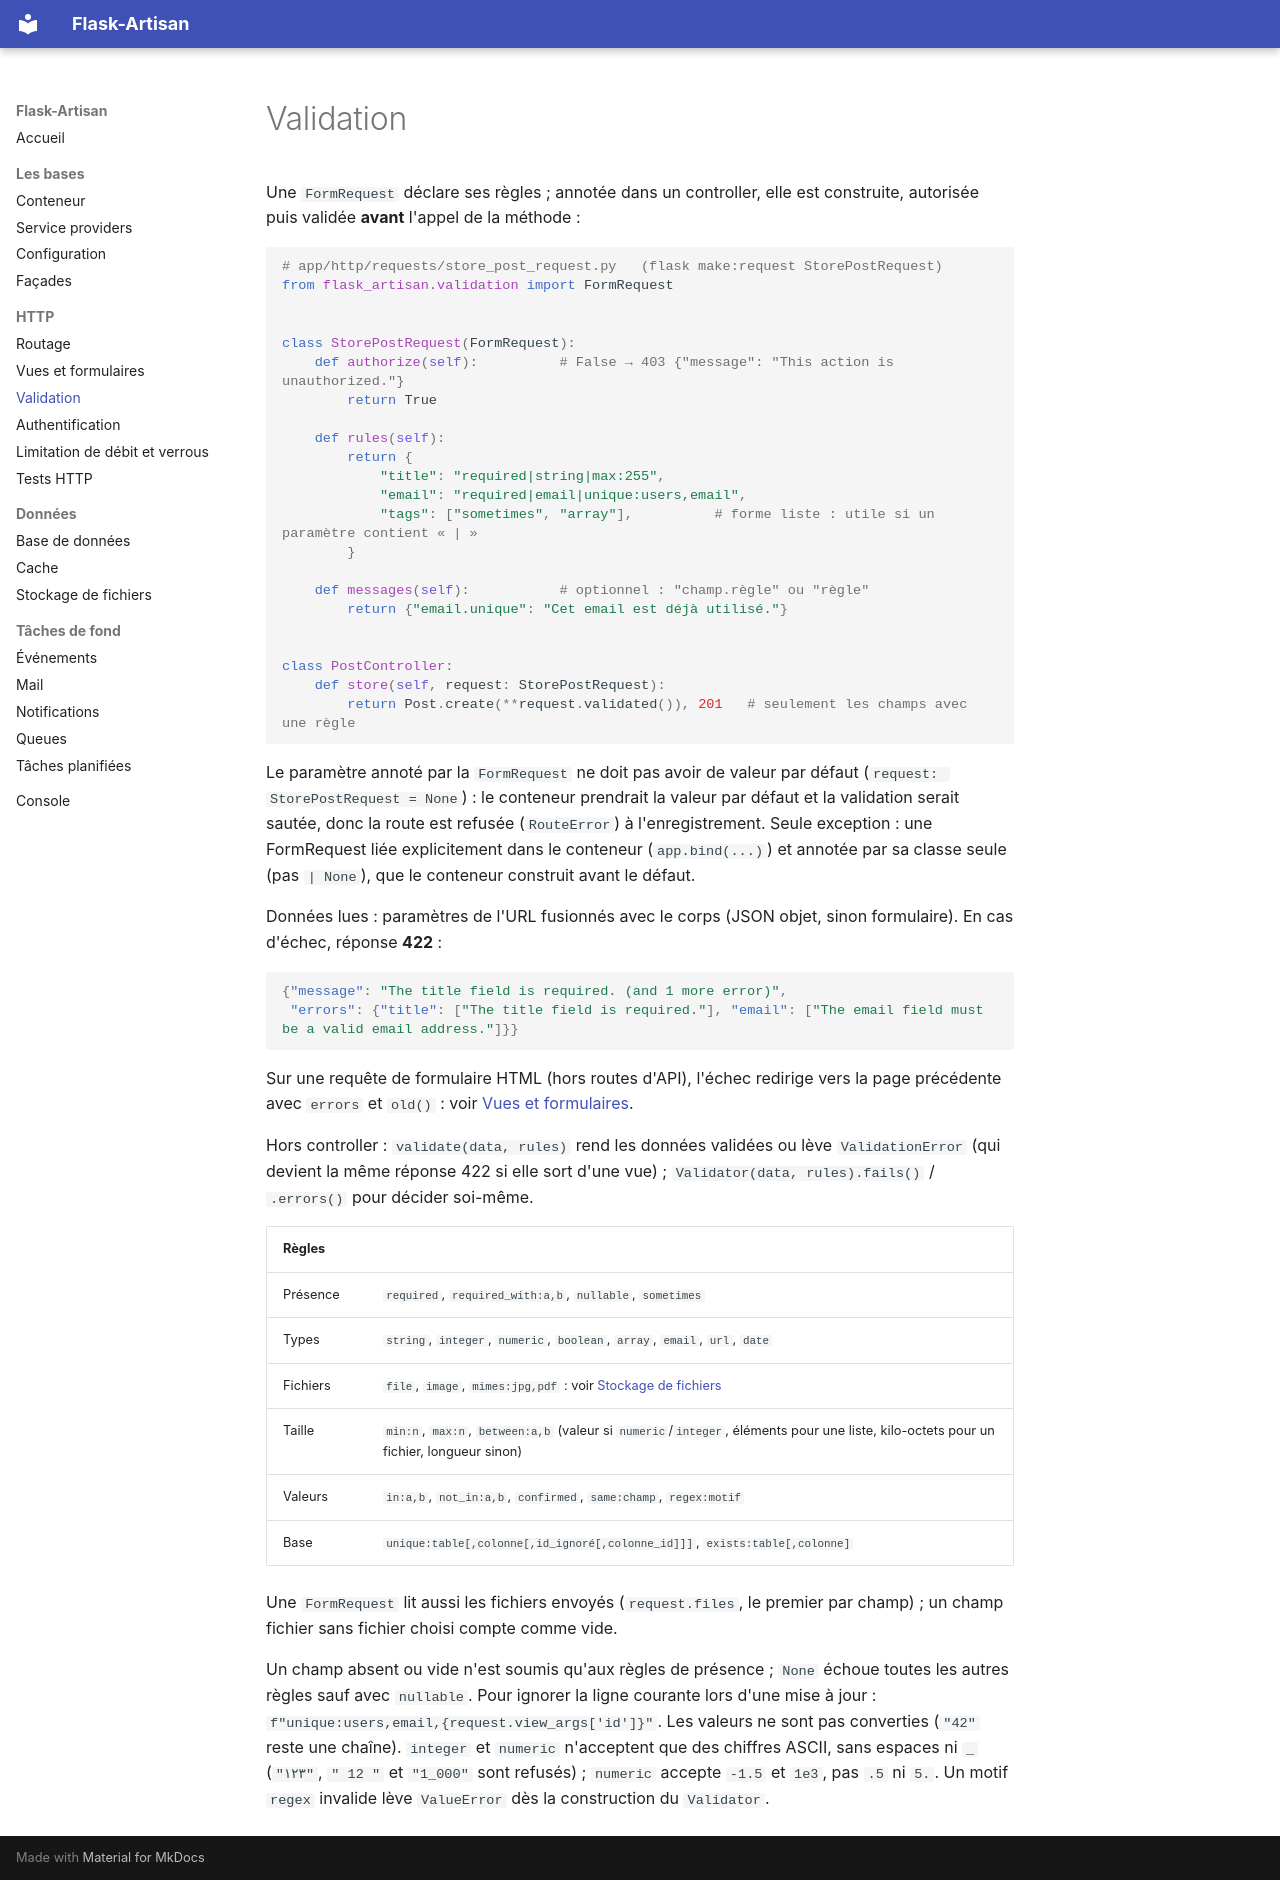

repository: ahoblepierre/flask-artisan · page: validation/index.html · generator: mkdocs

# Validation

Une `FormRequest` déclare ses règles ; annotée dans un controller, elle est construite, autorisée puis validée **avant** l'appel de la méthode :

```python
# app/http/requests/store_post_request.py   (flask make:request StorePostRequest)
from flask_artisan.validation import FormRequest


class StorePostRequest(FormRequest):
    def authorize(self):          # False → 403 {"message": "This action is unauthorized."}
        return True

    def rules(self):
        return {
            "title": "required|string|max:255",
            "email": "required|email|unique:users,email",
            "tags": ["sometimes", "array"],          # forme liste : utile si un paramètre contient « | »
        }

    def messages(self):           # optionnel : "champ.règle" ou "règle"
        return {"email.unique": "Cet email est déjà utilisé."}


class PostController:
    def store(self, request: StorePostRequest):
        return Post.create(**request.validated()), 201   # seulement les champs avec une règle
```

Le paramètre annoté par la `FormRequest` ne doit pas avoir de valeur par défaut (`request: StorePostRequest = None`) : le conteneur prendrait la valeur par défaut et la validation serait sautée, donc la route est refusée (`RouteError`) à l'enregistrement. Seule exception : une FormRequest liée explicitement dans le conteneur (`app.bind(...)`) et annotée par sa classe seule (pas `| None`), que le conteneur construit avant le défaut.

Données lues : paramètres de l'URL fusionnés avec le corps (JSON objet, sinon formulaire). En cas d'échec, réponse **422** :

```json
{"message": "The title field is required. (and 1 more error)",
 "errors": {"title": ["The title field is required."], "email": ["The email field must be a valid email address."]}}
```

Sur une requête de formulaire HTML (hors routes d'API), l'échec redirige vers la page précédente avec `errors` et `old()` : voir [Vues et formulaires](vues.md#erreurs-de-validation-json-ou-redirection).

Hors controller : `validate(data, rules)` rend les données validées ou lève `ValidationError` (qui devient la même réponse 422 si elle sort d'une vue) ; `Validator(data, rules).fails()` / `.errors()` pour décider soi-même.

| Règles | |
|---|---|
| Présence | `required`, `required_with:a,b`, `nullable`, `sometimes` |
| Types | `string`, `integer`, `numeric`, `boolean`, `array`, `email`, `url`, `date` |
| Fichiers | `file`, `image`, `mimes:jpg,pdf` : voir [Stockage de fichiers](stockage.md#enregistrer-un-fichier-envoye) |
| Taille | `min:n`, `max:n`, `between:a,b` (valeur si `numeric`/`integer`, éléments pour une liste, kilo-octets pour un fichier, longueur sinon) |
| Valeurs | `in:a,b`, `not_in:a,b`, `confirmed`, `same:champ`, `regex:motif` |
| Base | `unique:table[,colonne[,id_ignoré[,colonne_id]]]`, `exists:table[,colonne]` |

Une `FormRequest` lit aussi les fichiers envoyés (`request.files`, le premier par champ) ; un champ fichier sans fichier choisi compte comme vide.

Un champ absent ou vide n'est soumis qu'aux règles de présence ; `None` échoue toutes les autres règles sauf avec `nullable`. Pour ignorer la ligne courante lors d'une mise à jour : `f"unique:users,email,{request.view_args['id']}"`. Les valeurs ne sont pas converties (`"42"` reste une chaîne). `integer` et `numeric` n'acceptent que des chiffres ASCII, sans espaces ni `_` (`"١٢٣"`, `" 12 "` et `"1_000"` sont refusés) ; `numeric` accepte `-1.5` et `1e3`, pas `.5` ni `5.`. Un motif `regex` invalide lève `ValueError` dès la construction du `Validator`.
